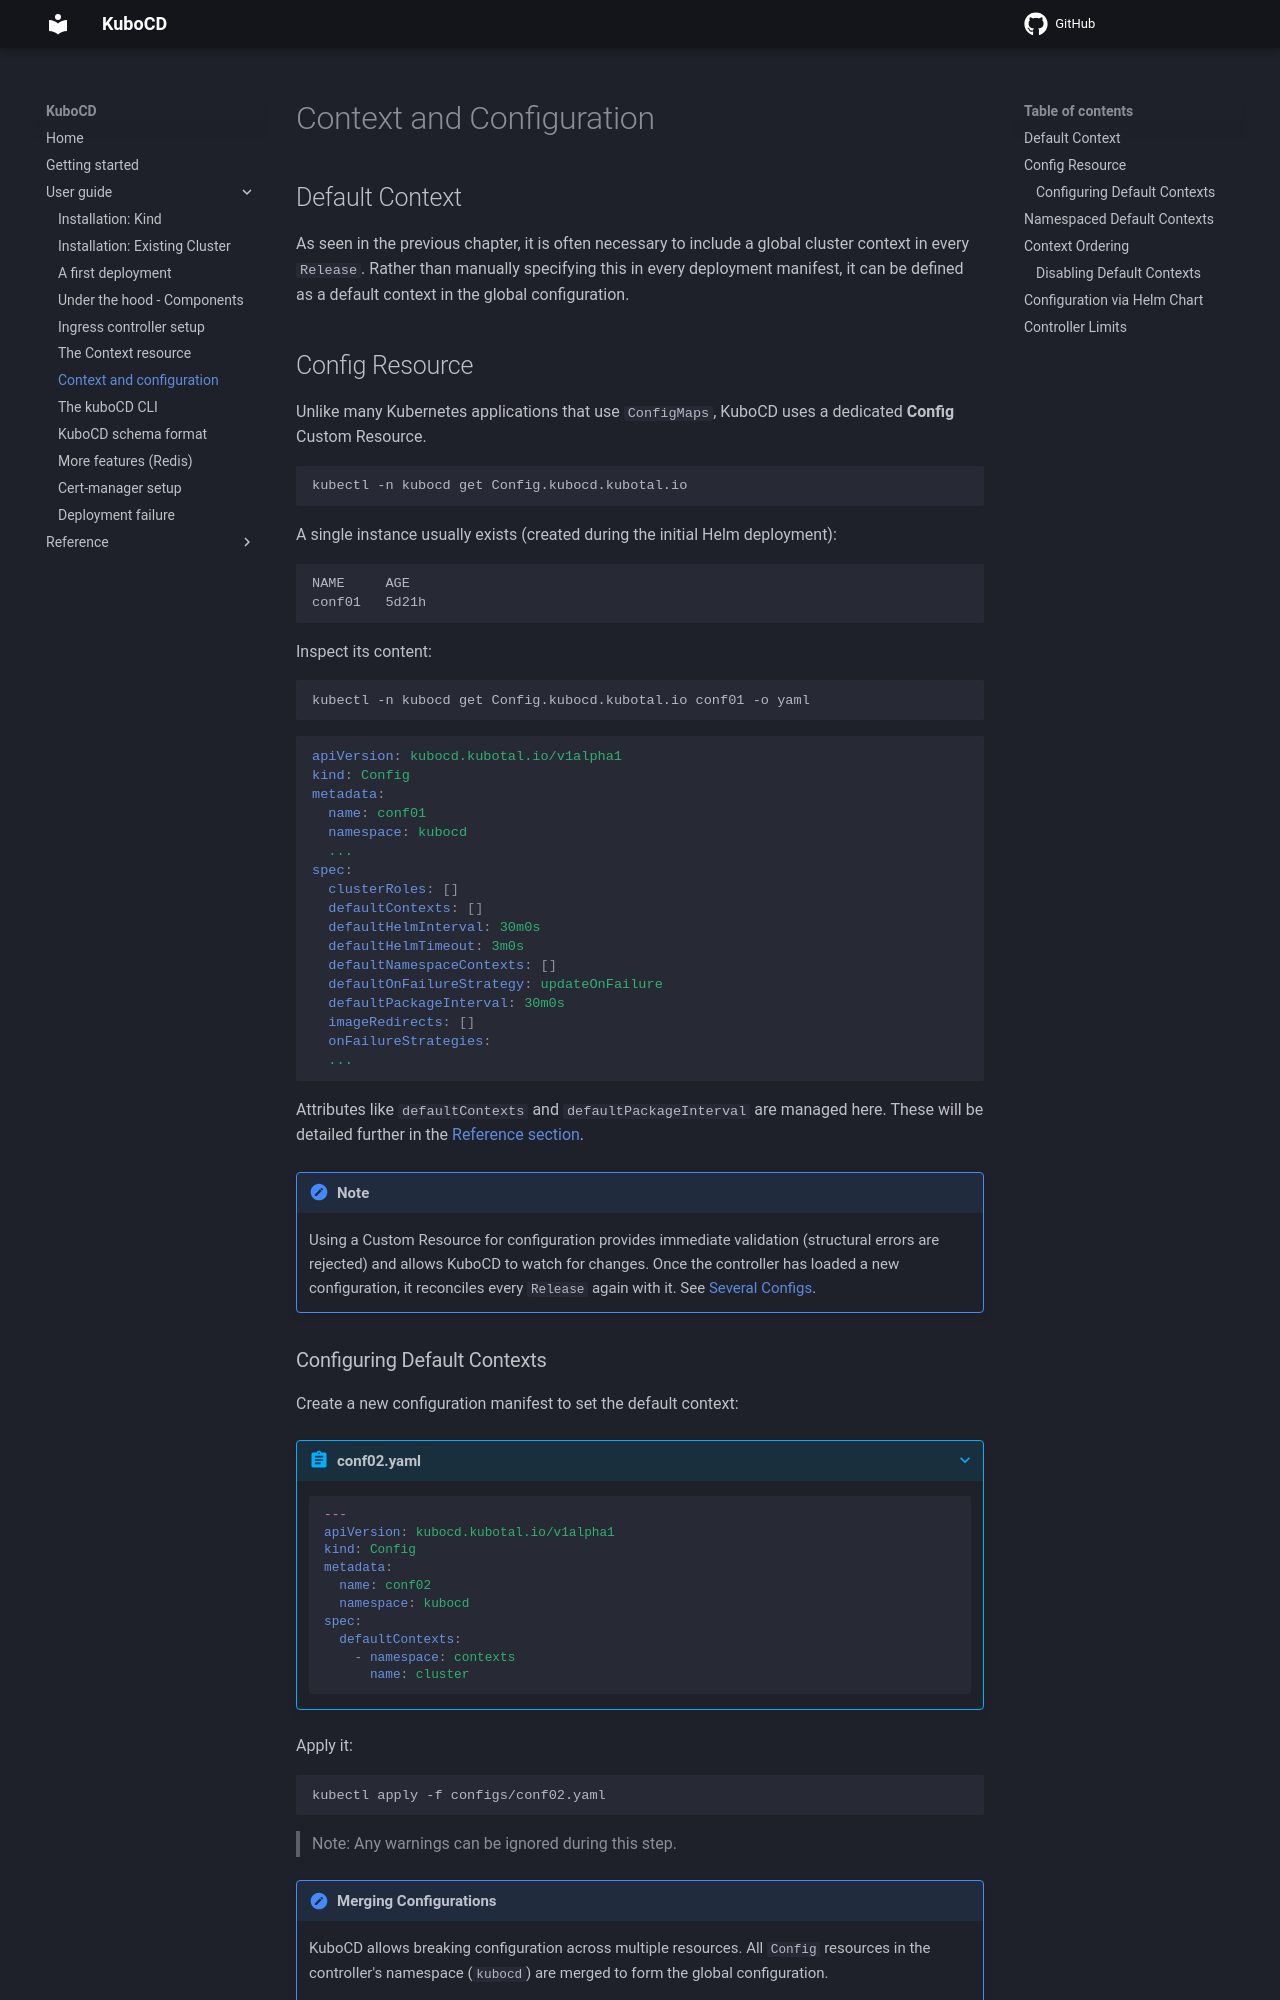

repository: kubocd/kubocd-doc · page: user-guide/170-context-and-config/index.html · generator: mkdocs

# Context and Configuration

## Default Context

As seen in the previous chapter, it is often necessary to include a global cluster context in every `Release`. Rather than manually specifying this in every deployment manifest, it can be defined as a default context in the global configuration.

## Config Resource

Unlike many Kubernetes applications that use `ConfigMaps`, KuboCD uses a dedicated **Config** Custom Resource.

``` { .bash .copy }
kubectl -n kubocd get Config.kubocd.kubotal.io
```

A single instance usually exists (created during the initial Helm deployment):

``` { .bash }
NAME     AGE
conf01   5d21h
```

Inspect its content:

``` { .bash .copy }
kubectl -n kubocd get Config.kubocd.kubotal.io conf01 -o yaml
```

``` { .yaml } 
apiVersion: kubocd.kubotal.io/v1alpha1
kind: Config
metadata:
  name: conf01
  namespace: kubocd
  ...
spec:
  clusterRoles: []
  defaultContexts: []
  defaultHelmInterval: 30m0s
  defaultHelmTimeout: 3m0s
  defaultNamespaceContexts: []
  defaultOnFailureStrategy: updateOnFailure
  defaultPackageInterval: 30m0s
  imageRedirects: []
  onFailureStrategies:
  ...
```

Attributes like `defaultContexts` and `defaultPackageInterval` are managed here. These will be detailed further in the [Reference section](../reference/530-config.md).

!!! note
    Using a Custom Resource for configuration provides immediate validation (structural errors are rejected) and allows KuboCD to watch for changes. Once the controller has loaded a new configuration, it reconciles every `Release` again with it. See [Several Configs](../reference/530-config.md#several-configs).
